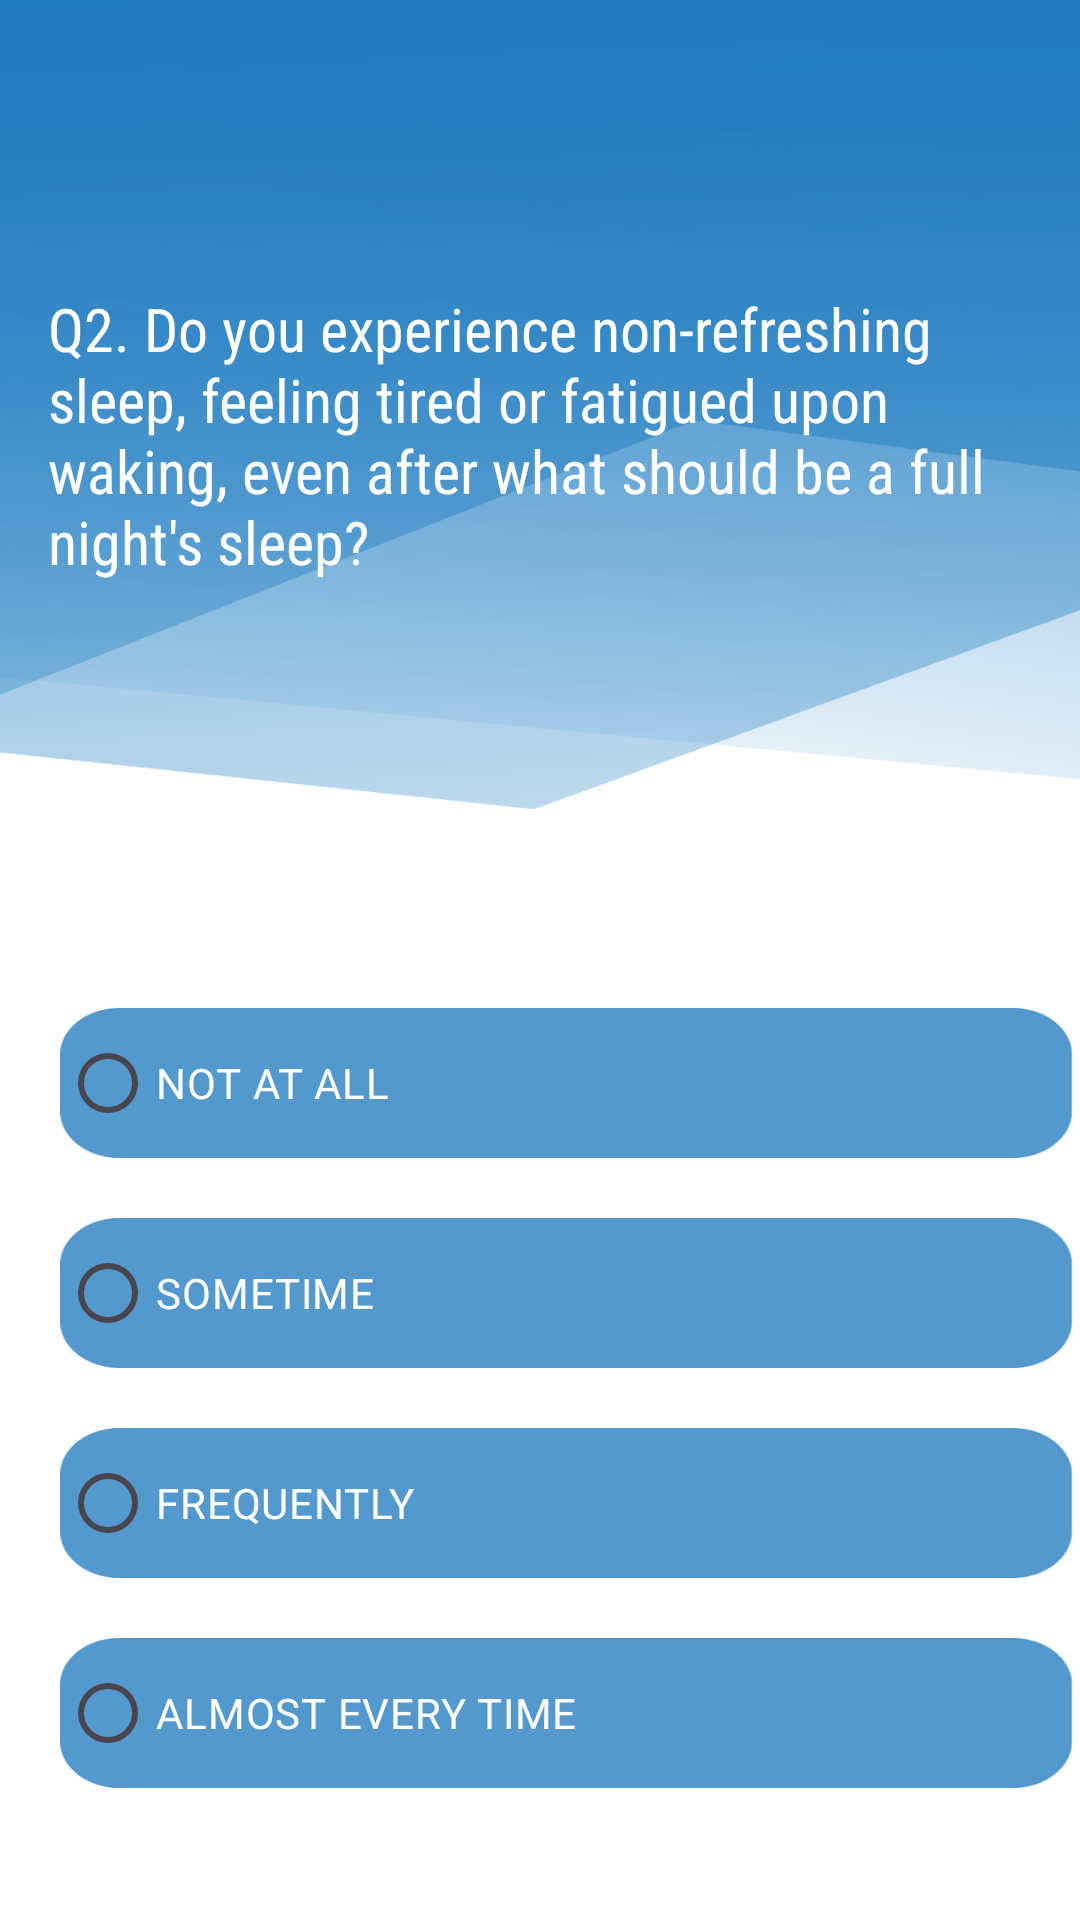

Reconstruct the res/layout file that produces this screen, plus the resources it refers to.
<!-- AndroidManifest.xml: application theme Theme.MentalHealthScreening -->
<!-- res/layout/activity_insomnia_q2.xml -->
<?xml version="1.0" encoding="utf-8"?>
<RelativeLayout xmlns:android="http://schemas.android.com/apk/res/android"
    xmlns:app="http://schemas.android.com/apk/res-auto"
    xmlns:tools="http://schemas.android.com/tools"
    android:layout_width="match_parent"
    android:layout_height="match_parent"
    android:background="@drawable/bg6">


    <TextView
        android:id="@+id/insomnia_q2"
        android:layout_width="match_parent"
        android:layout_height="wrap_content"
        android:text="Q2. Do you experience non-refreshing sleep, feeling tired or fatigued upon waking, even after what should be a full night's sleep?"
        android:layout_marginTop="80dp"
        android:padding="16dp"
        android:textSize="20sp"
        android:textColor="@color/white"
        android:fontFamily="sans-serif-condensed"/>

    <RadioGroup
        android:id="@+id/choicesRadioGroup"
        android:layout_width="380dp"
        android:layout_height="wrap_content"
        android:layout_below="@id/insomnia_q2"
        android:layout_marginTop="126dp"
        android:layout_marginLeft="20dp">

        <RadioButton
            android:textColor="@color/white"
            android:background="@drawable/option"
            android:id="@+id/choice1RadioButton"
            android:layout_width="wrap_content"
            android:layout_height="50dp"
            android:text="NOT AT ALL" />

        <RadioButton
            android:textColor="@color/white"
            android:background="@drawable/option"
            android:id="@+id/choice2RadioButton"
            android:layout_width="wrap_content"
            android:layout_marginTop="20dp"
            android:layout_height="50dp"
            android:text="SOMETIME" />

        <RadioButton
            android:textColor="@color/white"
            android:background="@drawable/option"
            android:id="@+id/choice3RadioButton"
            android:layout_width="wrap_content"
            android:layout_marginTop="20dp"
            android:layout_height="50dp"
            android:text="FREQUENTLY" />

        <RadioButton
            android:textColor="@color/white"
            android:background="@drawable/option"
            android:id="@+id/choice4RadioButton"
            android:layout_width="wrap_content"
            android:layout_marginTop="20dp"
            android:layout_height="50dp"
            android:text="ALMOST EVERY TIME" />


    </RadioGroup>

    
    
    
    
    
    
    
    

    <ImageView
        android:id="@+id/next"
        android:src="@drawable/next"
        android:layout_width="50dp"
        android:layout_height="50dp"
        android:layout_centerHorizontal="true"
        android:layout_below="@id/choicesRadioGroup"
        android:layout_marginTop="26dp"/>

</RelativeLayout>
<!-- resources referenced by this layout -->
<resources>
  <!-- drawable bg6: png bitmap (drawable, 66432 bytes) -->
  <!-- drawable option: png bitmap (drawable, 5867 bytes) -->
  <style name="Theme.MentalHealthScreening" parent="Base.Theme.MentalHealthScreening" />
  <style name="Base.Theme.MentalHealthScreening" parent="Theme.Material3.DayNight.NoActionBar">
          
          
      </style>
  <!-- not gathered from this repository: default colours our renderer supplied (Android Studio template values) -->
  <color name="white">#FFFFFFFF</color>
</resources>
